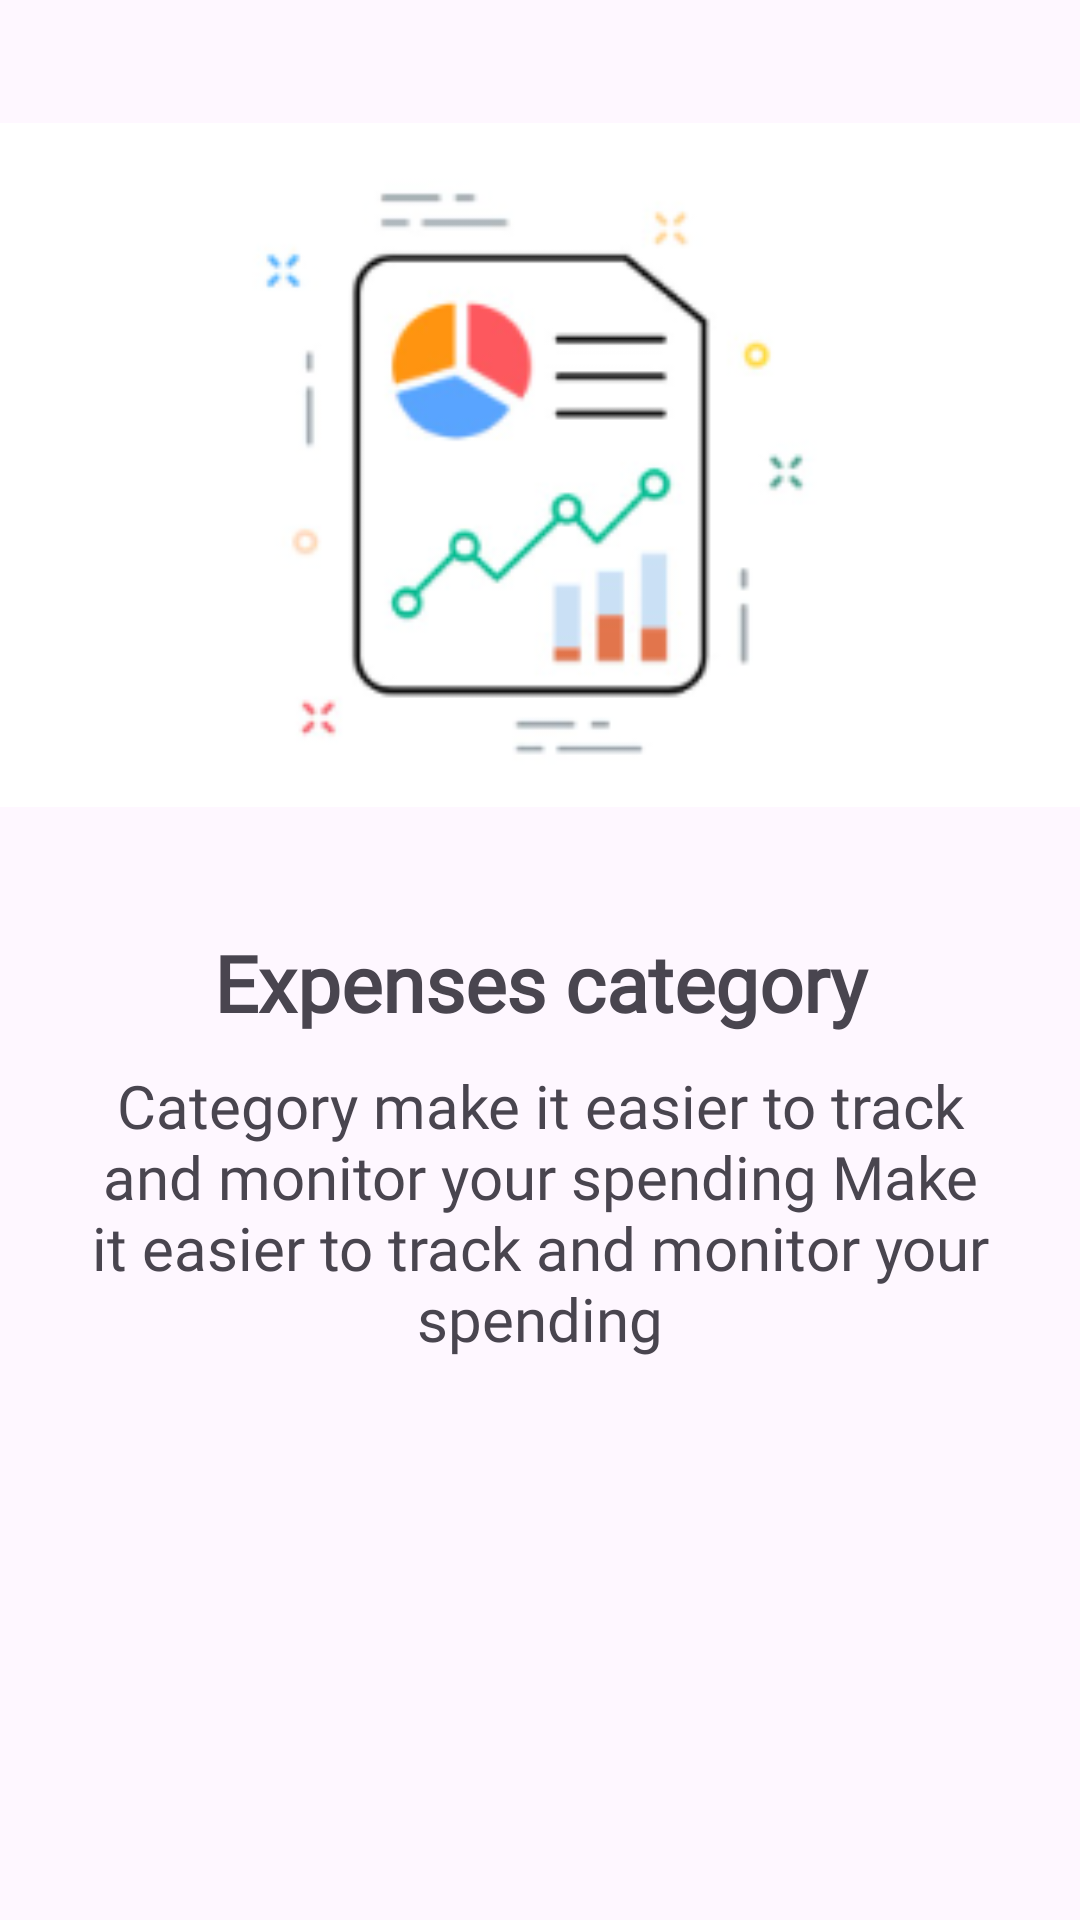

Write the Android layout XML for this screen, with the resource values it uses.
<!-- AndroidManifest.xml: application theme Theme.FinancialManagerApp -->
<!-- res/layout/layout_slider.xml -->
<?xml version="1.0" encoding="utf-8"?>
<RelativeLayout
    xmlns:android="http://schemas.android.com/apk/res/android"
    android:layout_width="match_parent"
    android:layout_height="match_parent">

    
    <ImageView
        android:id="@+id/myimage"
        android:layout_width="match_parent"
        android:layout_height="250dp"
        android:layout_marginTop="30dp"
        android:layout_marginBottom="30dp"
        android:contentDescription="@string/app_name"
        android:src="@drawable/slider_image_1" />

    <TextView
        android:id="@+id/slider_title"
        android:layout_width="match_parent"
        android:layout_height="wrap_content"
        android:layout_below="@+id/myimage"
        android:gravity="center"
        android:fontFamily="@font/akaya_telivigala"
        android:textSize="@dimen/title_text_size"
        android:textStyle="bold"
        android:text="@string/sliderTitle" />

    <TextView
        android:id="@+id/slider_description"
        android:layout_width="match_parent"
        android:layout_height="wrap_content"
        android:layout_below="@+id/slider_title"
        android:layout_marginTop="10dp"
        android:fontFamily="@font/akaya_telivigala"
        android:gravity="center"
        android:layout_marginLeft="26dp"
        android:layout_marginRight="26dp"
        android:text="@string/sliderDescription"
        android:textSize="@dimen/description_text_size" />

</RelativeLayout>
<!-- resources referenced by this layout -->
<resources>
  <dimen name="description_text_size">20sp</dimen>
  <dimen name="title_text_size">26sp</dimen>
  <!-- drawable slider_image_1: png bitmap (drawable, 16998 bytes) -->
  <string name="app_name">FinancialManagerApp</string>
  <string name="sliderDescription">Category make it easier to track and monitor your spending Make it easier to track and monitor your spending</string>
  <string name="sliderTitle">Expenses category</string>
  <style name="Theme.FinancialManagerApp" parent="Base.Theme.FinancialManagerApp" />
  <style name="Base.Theme.FinancialManagerApp" parent="Theme.Material3.DayNight.NoActionBar">
          
          
      </style>
</resources>
